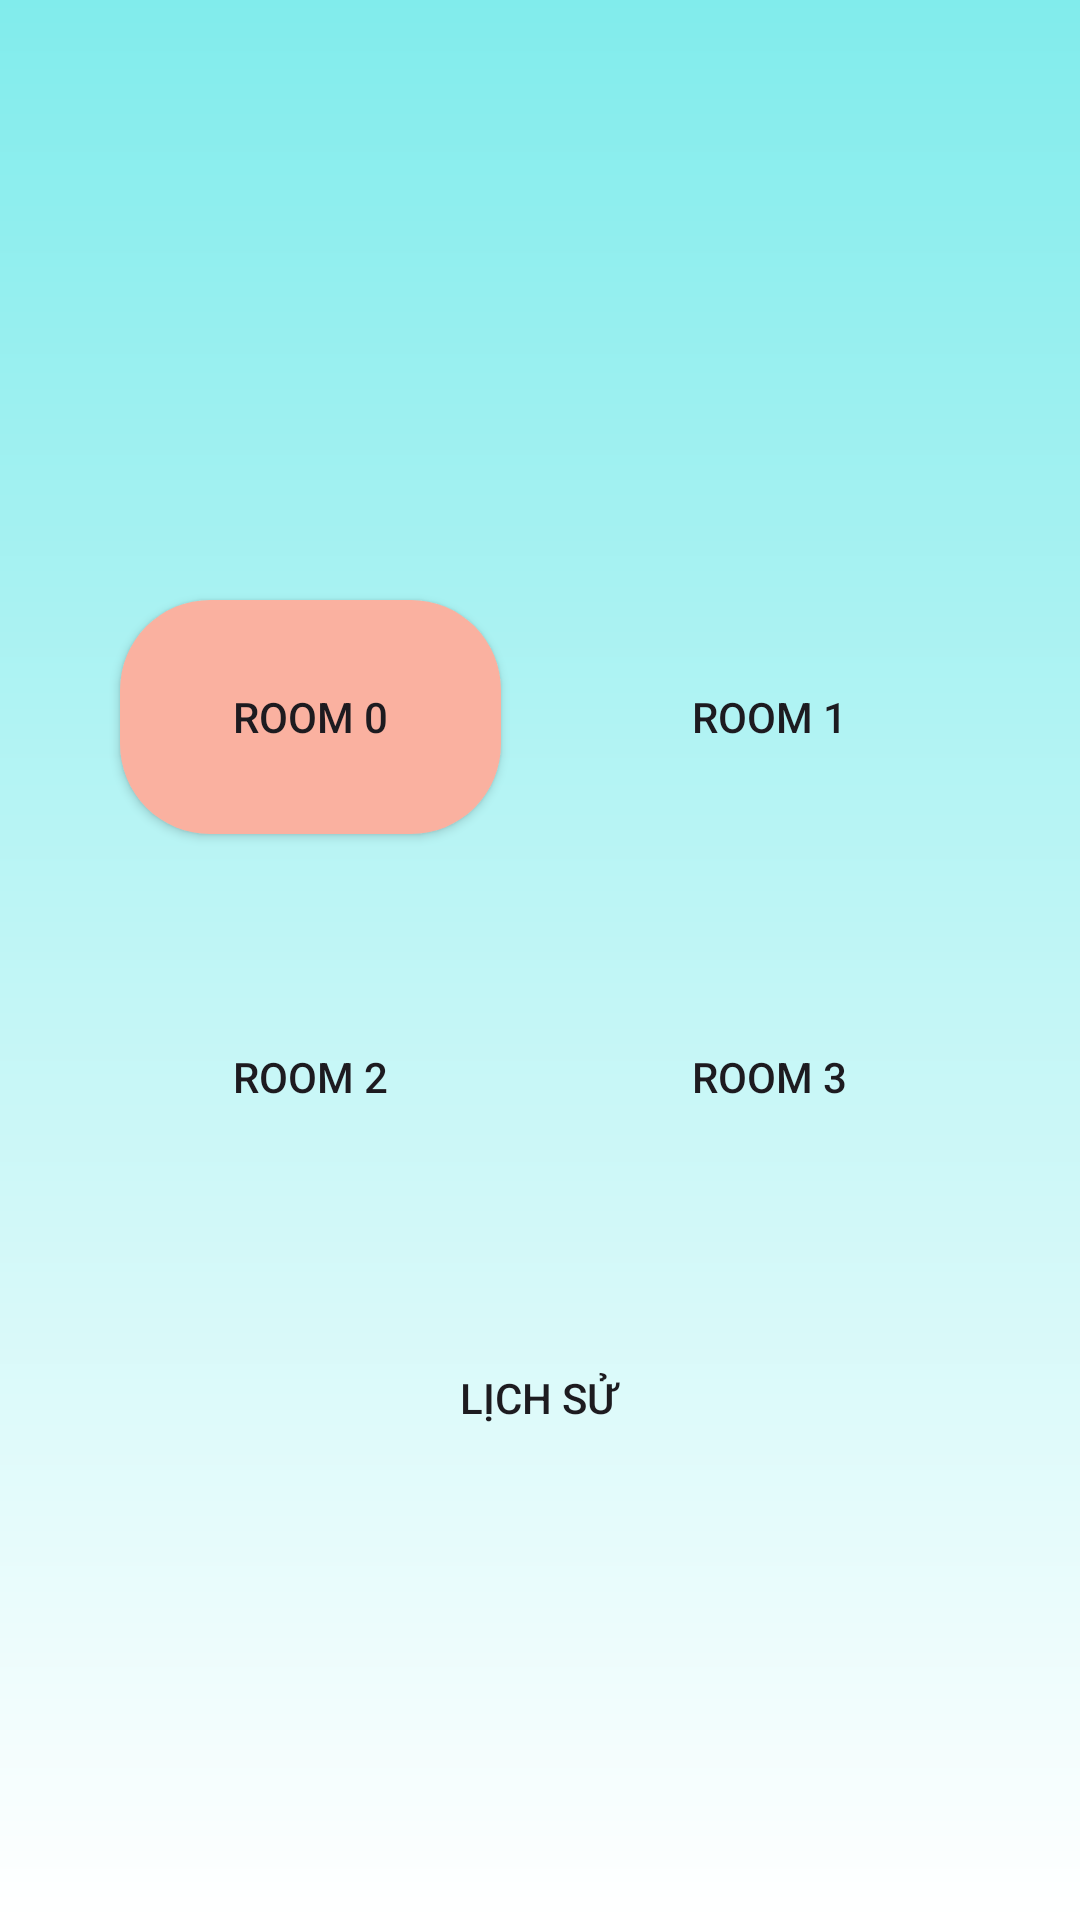

Here is an Android app screen rendered from its layout file. Give the layout XML and the strings, colors and styles it references.
<!-- AndroidManifest.xml: application theme Theme.FireControlApp -->
<!-- res/layout/activity_main.xml -->
<?xml version="1.0" encoding="utf-8"?>
<androidx.constraintlayout.widget.ConstraintLayout xmlns:android="http://schemas.android.com/apk/res/android"
    xmlns:app="http://schemas.android.com/apk/res-auto"
    xmlns:tools="http://schemas.android.com/tools"
    android:id="@+id/main"
    android:layout_width="match_parent"
    android:layout_height="match_parent"
    android:background="@drawable/color_normal_blue"
    tools:context=".MainActivity">

    <Button
        android:id="@+id/btn_room_0"
        android:layout_width="127dp"
        android:layout_height="78dp"
        android:layout_marginStart="40dp"
        android:layout_marginTop="200dp"
        android:background="@drawable/button_home"
        android:text="Room 0"
        app:layout_constraintStart_toStartOf="parent"
        app:layout_constraintTop_toTopOf="parent" />

    <Button
        android:id="@+id/btn_room_1"
        android:layout_width="127dp"
        android:layout_height="78dp"
        android:layout_marginTop="200dp"
        android:layout_marginEnd="40dp"
        android:background="@drawable/button_circle"
        android:text="Room 1"
        app:layout_constraintEnd_toEndOf="parent"
        app:layout_constraintTop_toTopOf="parent" />

    <Button
        android:id="@+id/btn_room_2"
        android:layout_width="127dp"
        android:layout_height="78dp"
        android:layout_marginStart="40dp"
        android:layout_marginTop="320dp"
        android:background="@drawable/button_circle"
        android:text="Room 2"
        app:layout_constraintStart_toStartOf="parent"
        app:layout_constraintTop_toTopOf="parent" />

    <Button
        android:id="@+id/btn_room_3"
        android:layout_width="127dp"
        android:layout_height="78dp"
        android:layout_marginTop="320dp"
        android:layout_marginEnd="40dp"
        android:background="@drawable/button_circle"
        android:text="Room 3"
        app:layout_constraintEnd_toEndOf="parent"
        app:layout_constraintTop_toTopOf="parent" />

    <Button
        android:id="@+id/btn_go_to_history_activity"
        android:layout_width="wrap_content"
        android:layout_height="wrap_content"
        android:layout_marginBottom="150dp"
        android:text="Lịch Sử"
        android:background="@drawable/button_circle"
        app:layout_constraintBottom_toBottomOf="parent"
        app:layout_constraintEnd_toEndOf="parent"
        app:layout_constraintHorizontal_bias="0.498"
        app:layout_constraintStart_toStartOf="parent" />

</androidx.constraintlayout.widget.ConstraintLayout>
<!-- resources referenced by this layout -->
<resources>
  <!-- drawable button_home (drawable) -->
  <?xml version="1.0" encoding="utf-8"?>
  <shape xmlns:android="http://schemas.android.com/apk/res/android">
      <corners android:radius="30dp"/>
      <solid android:color="#fab1a0"/>
  </shape>
  <!-- drawable color_normal_blue (drawable) -->
  <?xml version="1.0" encoding="utf-8"?>
  <shape xmlns:android="http://schemas.android.com/apk/res/android"
      android:shape="rectangle">
      <gradient
          android:startColor="#ffffff"
          android:endColor="#81ecec"
          android:angle="90" />
  </shape>
  <style name="Theme.FireControlApp" parent="Base.Theme.FireControlApp" />
  <style name="Base.Theme.FireControlApp" parent="Theme.Material3.DayNight.NoActionBar">
          
          
      </style>
</resources>
